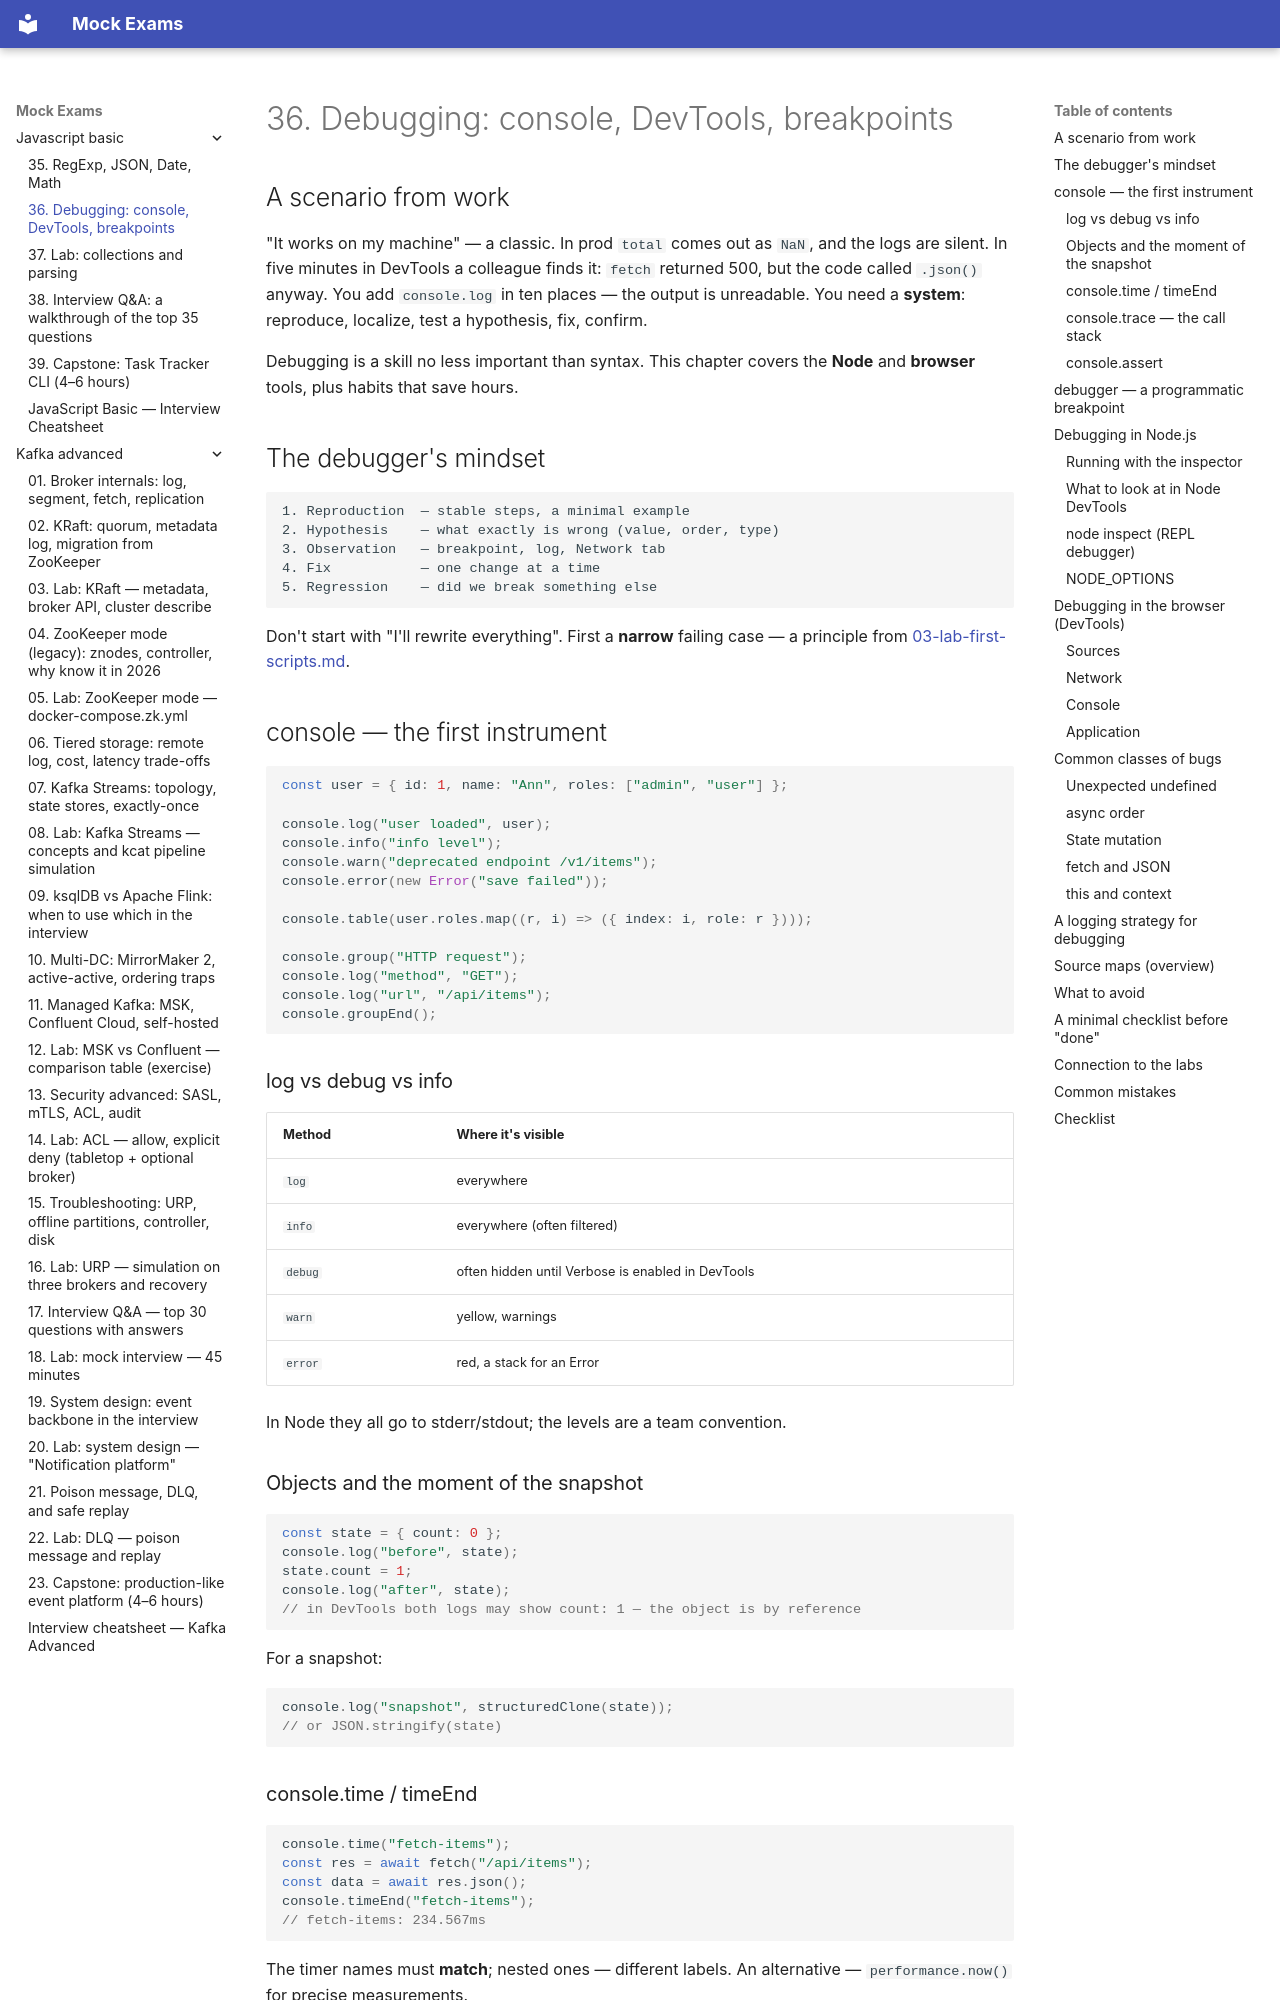

repository: FedorArbuzov/mock-exams · page: javascript-basic/36-debugging/index.html · generator: mkdocs

# 36. Debugging: console, DevTools, breakpoints

## A scenario from work

"It works on my machine" — a classic. In prod `total` comes out as `NaN`, and the logs are silent. In five minutes in DevTools a colleague finds it: `fetch` returned 500, but the code called `.json()` anyway. You add `console.log` in ten places — the output is unreadable. You need a **system**: reproduce, localize, test a hypothesis, fix, confirm.

Debugging is a skill no less important than syntax. This chapter covers the **Node** and **browser** tools, plus habits that save hours.

## The debugger's mindset

```text
1. Reproduction  — stable steps, a minimal example
2. Hypothesis    — what exactly is wrong (value, order, type)
3. Observation   — breakpoint, log, Network tab
4. Fix           — one change at a time
5. Regression    — did we break something else
```

Don't start with "I'll rewrite everything". First a **narrow** failing case — a principle from [03-lab-first-scripts.md](03-lab-first-scripts.md).

## console — the first instrument

```javascript
const user = { id: 1, name: "Ann", roles: ["admin", "user"] };

console.log("user loaded", user);
console.info("info level");
console.warn("deprecated endpoint /v1/items");
console.error(new Error("save failed"));

console.table(user.roles.map((r, i) => ({ index: i, role: r })));

console.group("HTTP request");
console.log("method", "GET");
console.log("url", "/api/items");
console.groupEnd();
```

### log vs debug vs info

| Method | Where it's visible |
|-------|-----------|
| `log` | everywhere |
| `info` | everywhere (often filtered) |
| `debug` | often hidden until Verbose is enabled in DevTools |
| `warn` | yellow, warnings |
| `error` | red, a stack for an Error |

In Node they all go to stderr/stdout; the levels are a team convention.

### Objects and the moment of the snapshot

```javascript
const state = { count: 0 };
console.log("before", state);
state.count = 1;
console.log("after", state);
// in DevTools both logs may show count: 1 — the object is by reference
```

For a snapshot:

```javascript
console.log("snapshot", structuredClone(state));
// or JSON.stringify(state)
```
